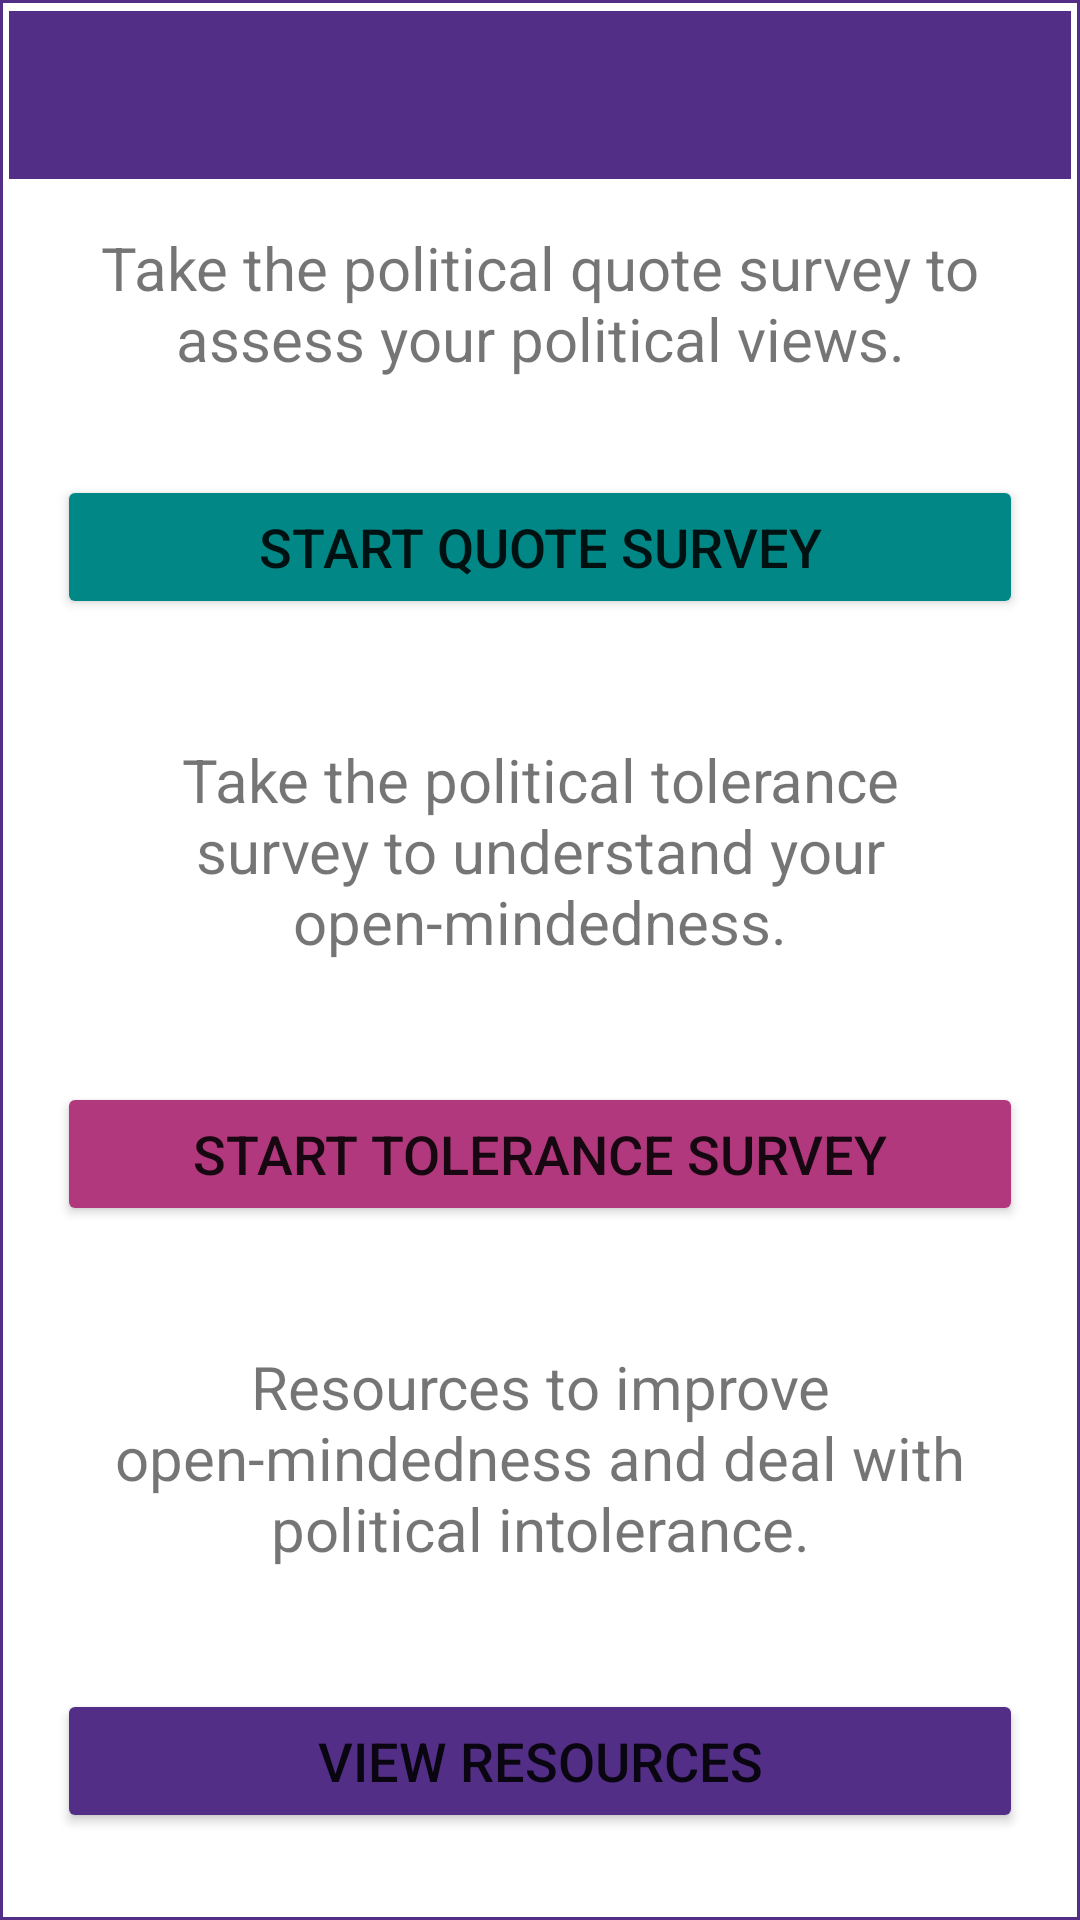

Android layout source for this screen:
<!-- AndroidManifest.xml: application theme Theme.PoliticalEmpathy -->
<!-- res/layout/activity_main_menu.xml -->
<?xml version="1.0" encoding="utf-8"?>
<androidx.constraintlayout.widget.ConstraintLayout xmlns:android="http://schemas.android.com/apk/res/android"
    xmlns:app="http://schemas.android.com/apk/res-auto"
    xmlns:tools="http://schemas.android.com/tools"
    android:layout_width="match_parent"
    android:layout_height="match_parent"
    android:background="@drawable/border"
    tools:context=".MainMenuActivity">


    <androidx.appcompat.widget.Toolbar
        android:id="@+id/toolbar"
        android:layout_width="409dp"
        android:layout_height="wrap_content"
        android:background="?attr/colorPrimary"
        android:minHeight="?attr/actionBarSize"
        android:theme="?attr/actionBarTheme"
        app:layout_constraintBottom_toBottomOf="parent"
        app:layout_constraintEnd_toEndOf="parent"
        app:layout_constraintStart_toStartOf="parent"
        app:layout_constraintTop_toTopOf="parent"
        app:layout_constraintVertical_bias="0.001"
        app:popupTheme="@style/ThemeOverlay.AppCompat.Light"
        app:theme="@style/ThemeOverlay.AppCompat.Dark.ActionBar" />

    <LinearLayout
        android:layout_width="match_parent"
        android:layout_height="654dp"
        android:orientation="vertical"
        app:layout_constraintBottom_toBottomOf="parent"
        app:layout_constraintEnd_toEndOf="parent"
        app:layout_constraintHorizontal_bias="0.466"
        app:layout_constraintStart_toStartOf="parent"
        app:layout_constraintTop_toBottomOf="@+id/toolbar"
        app:layout_constraintVertical_bias="0.0">

        <TextView
            android:id="@+id/quote_quiz_text"
            android:layout_width="wrap_content"
            android:layout_height="wrap_content"
            android:layout_margin="16dp"
            android:gravity="center"
            android:textSize="20sp"
            android:text="@string/take_the_political_quote_quiz_to_assess_your_political_views"
            app:layout_constraintBottom_toTopOf="@+id/quote_quiz_button"
            app:layout_constraintEnd_toEndOf="parent"
            app:layout_constraintStart_toStartOf="parent"
            app:layout_constraintTop_toTopOf="parent" />

        <Button
            android:id="@+id/quote_quiz_button"
            android:layout_width="match_parent"
            android:layout_height="wrap_content"
            android:layout_margin="16dp"
            android:layout_marginTop="116dp"
            android:backgroundTint="@color/teal_700"
            android:elevation="3dp"
            android:gravity="center"
            android:orientation="vertical"
            android:padding="8dp"
            android:text="@string/start_quote_quiz"

            android:textSize="18sp"
            tools:ignore="TextContrastCheck" />

        <TextView
            android:id="@+id/tolerance_quiz_text"
            android:layout_width="wrap_content"
            android:layout_height="wrap_content"
            android:layout_margin="16dp"
            android:layout_marginStart="30dp"
            android:layout_marginEnd="30dp"
            android:gravity="center"
            android:padding="8dp"
            android:text="@string/take_the_political_tolerance_quiz_to_understand_your_open_mindedness"
            android:textSize="20sp" />

        <Button
            android:id="@+id/tolerance_quiz_button"
            android:layout_width="match_parent"
            android:layout_height="wrap_content"
            android:backgroundTint="#B2387E"
            android:layout_margin="16dp"
            android:layout_marginTop="116dp"
            android:textSize="18sp"
            android:padding="8dp"
            android:gravity="center"
            android:text="@string/start_tolerance_quiz" />

        <TextView
            android:id="@+id/resources_text"
            android:layout_width="wrap_content"
            android:layout_height="wrap_content"
            android:layout_margin="16dp"
            android:layout_marginStart="30dp"
            android:layout_marginEnd="30dp"
            android:gravity="center"
            android:padding="8dp"
            android:text="@string/resources_to_improve_open_mindedness_and_deal_with_political_intolerance"
            android:textSize="20sp" />

        <Button
            android:id="@+id/resources_button"
            android:layout_width="match_parent"
            android:layout_height="wrap_content"
            android:backgroundTint="#522E86"
            android:layout_margin="16dp"
            android:textSize="18sp"
            android:gravity="center"
            android:padding="8dp"
            android:text="@string/view_resources" />

        <Button
            android:id="@+id/mainmenu_logout_button"
            android:layout_width="130dp"
            android:layout_height="wrap_content"
            android:layout_margin="16dp"
            android:backgroundTint="@color/black"
            android:gravity="center"
            android:padding="8dp"
            android:text="@string/log_out_main_menu"
            android:textSize="18sp"
            app:layout_constraintBottom_toBottomOf="@+id/resources_button"

            app:layout_constraintStart_toStartOf="parent" />
    </LinearLayout>

</androidx.constraintlayout.widget.ConstraintLayout>
<!-- resources referenced by this layout -->
<resources>
  <color name="black">#FF000000</color>
  <color name="teal_700">#FF018786</color>
  <!-- drawable border (drawable) -->
  <?xml version="1.0" encoding="utf-8"?>
  <shape xmlns:android="http://schemas.android.com/apk/res/android">
      <stroke
          android:width="1dp"
          android:color="#522E86" />
      <solid android:color="@color/white"></solid>
      <padding
          android:bottom="3dp"
          android:left="3dp"
          android:right="3dp"
          android:top="3dp"></padding>
  </shape>
  <string name="log_out_main_menu">Log Out</string>
  <string name="resources_to_improve_open_mindedness_and_deal_with_political_intolerance">Resources to improve open-mindedness and deal with political intolerance.</string>
  <string name="start_quote_quiz">Start quote survey</string>
  <string name="start_tolerance_quiz">Start tolerance survey</string>
  <string name="take_the_political_quote_quiz_to_assess_your_political_views">Take the political quote survey to assess your political views.</string>
  <string name="take_the_political_tolerance_quiz_to_understand_your_open_mindedness">Take the political tolerance survey to understand your open-mindedness.</string>
  <string name="view_resources">View resources</string>
  <style name="Theme.PoliticalEmpathy" parent="Theme.MaterialComponents.DayNight.NoActionBar">
          
          <item name="colorPrimary">#522E86</item>
          <item name="colorPrimaryVariant">#D16BA5</item>
          <item name="colorOnPrimary">@color/white</item>
          
          <item name="colorSecondary">#5FFBF1</item>
          <item name="colorSecondaryVariant">@color/teal_700</item>
          <item name="colorOnSecondary">@color/black</item>
          
          <item name="android:statusBarColor" tools:targetApi="l">?attr/colorPrimaryVariant</item>
          
      </style>
  <color name="white">#FFFFFFFF</color>
</resources>
